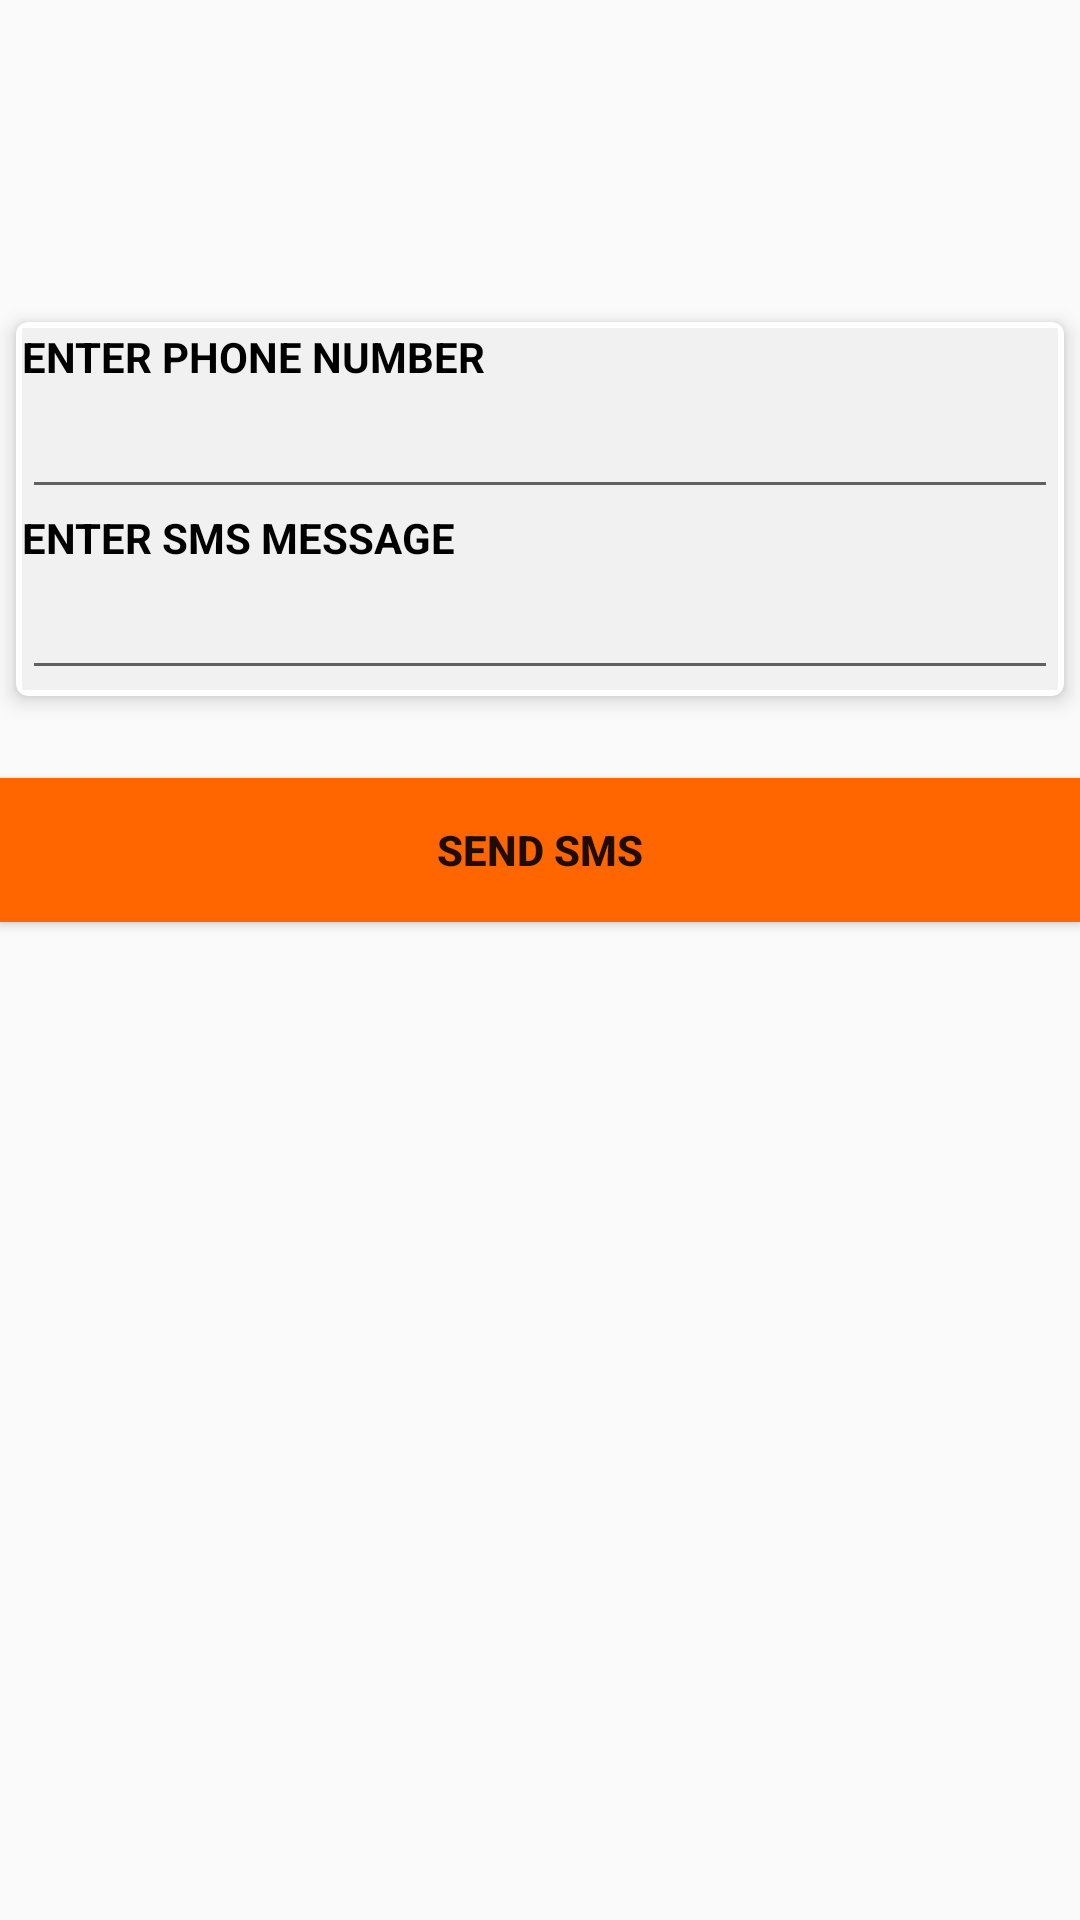

Android layout source for this screen:
<!-- AndroidManifest.xml: application theme AppTheme -->
<!-- res/layout/activitymine.xml -->
<LinearLayout xmlns:android="http://schemas.android.com/apk/res/android"
    android:layout_width="fill_parent"
    android:layout_height="fill_parent"
    android:orientation="vertical"
    android:background="@drawable/sativa">

<android.support.v7.widget.CardView android:layout_height="wrap_content"
    android:layout_width="match_parent"
                                    xmlns:app="http://schemas.android.com/apk/res-auto"
                                    app:cardCornerRadius="4dp"
                                    app:cardElevation="4dp"
                                    app:cardUseCompatPadding="true"
                                    app:contentPadding="2dp"
    android:layout_marginTop="100dp">

    <RelativeLayout android:layout_height="wrap_content"
        android:layout_width="wrap_content"
        android:background="@color/white_pressed">
    <TextView
        android:id="@+id/textViewPhoneNo"
        android:layout_width="wrap_content"
        android:layout_height="wrap_content"
        android:text="ENTER PHONE NUMBER"
        android:textColor="#000000"
        android:textStyle="bold"/>

    <EditText
        android:id="@+id/editTextPhoneNo"
        android:layout_width="fill_parent"
        android:layout_height="wrap_content"
        android:inputType="phone"
        android:layout_below="@+id/textViewPhoneNo"/>

    <TextView
        android:id="@+id/textViewMessage"
        android:layout_width="wrap_content"
        android:layout_height="wrap_content"
        android:text="ENTER SMS MESSAGE"
        android:layout_below="@+id/editTextPhoneNo"
        android:textColor="#000000"
        android:textStyle="bold"/>

    <EditText
        android:id="@+id/editTextSMS"
        android:layout_width="fill_parent"
        android:layout_height="wrap_content"
        android:inputType="textMultiLine"
        android:layout_below="@+id/textViewMessage"/>
    </RelativeLayout>
</android.support.v7.widget.CardView>

    <Button android:id="@+id/btnSendSMS"
        android:layout_width="match_parent"
        android:layout_height="wrap_content"
        android:text="SEND SMS"
        android:background="#ff6600"
        android:layout_marginTop="20dp"
        android:layout_gravity="center"
        android:gravity="center"
        android:textStyle="bold"/>

</LinearLayout>
<!-- resources referenced by this layout -->
<resources>
  <color name="white_pressed">#f1f1f1</color>
  <style name="AppTheme" parent="Theme.AppCompat.Light.DarkActionBar">
          
          <item name="colorPrimary">@color/colorPrimary</item>
          <item name="colorPrimaryDark">@color/colorPrimaryDark</item>
          <item name="colorAccent">@color/colorAccent</item>
      </style>
  <color name="colorPrimary">#3F51B5</color>
  <color name="colorPrimaryDark">#303F9F</color>
  <color name="colorAccent">#FF4081</color>
</resources>
